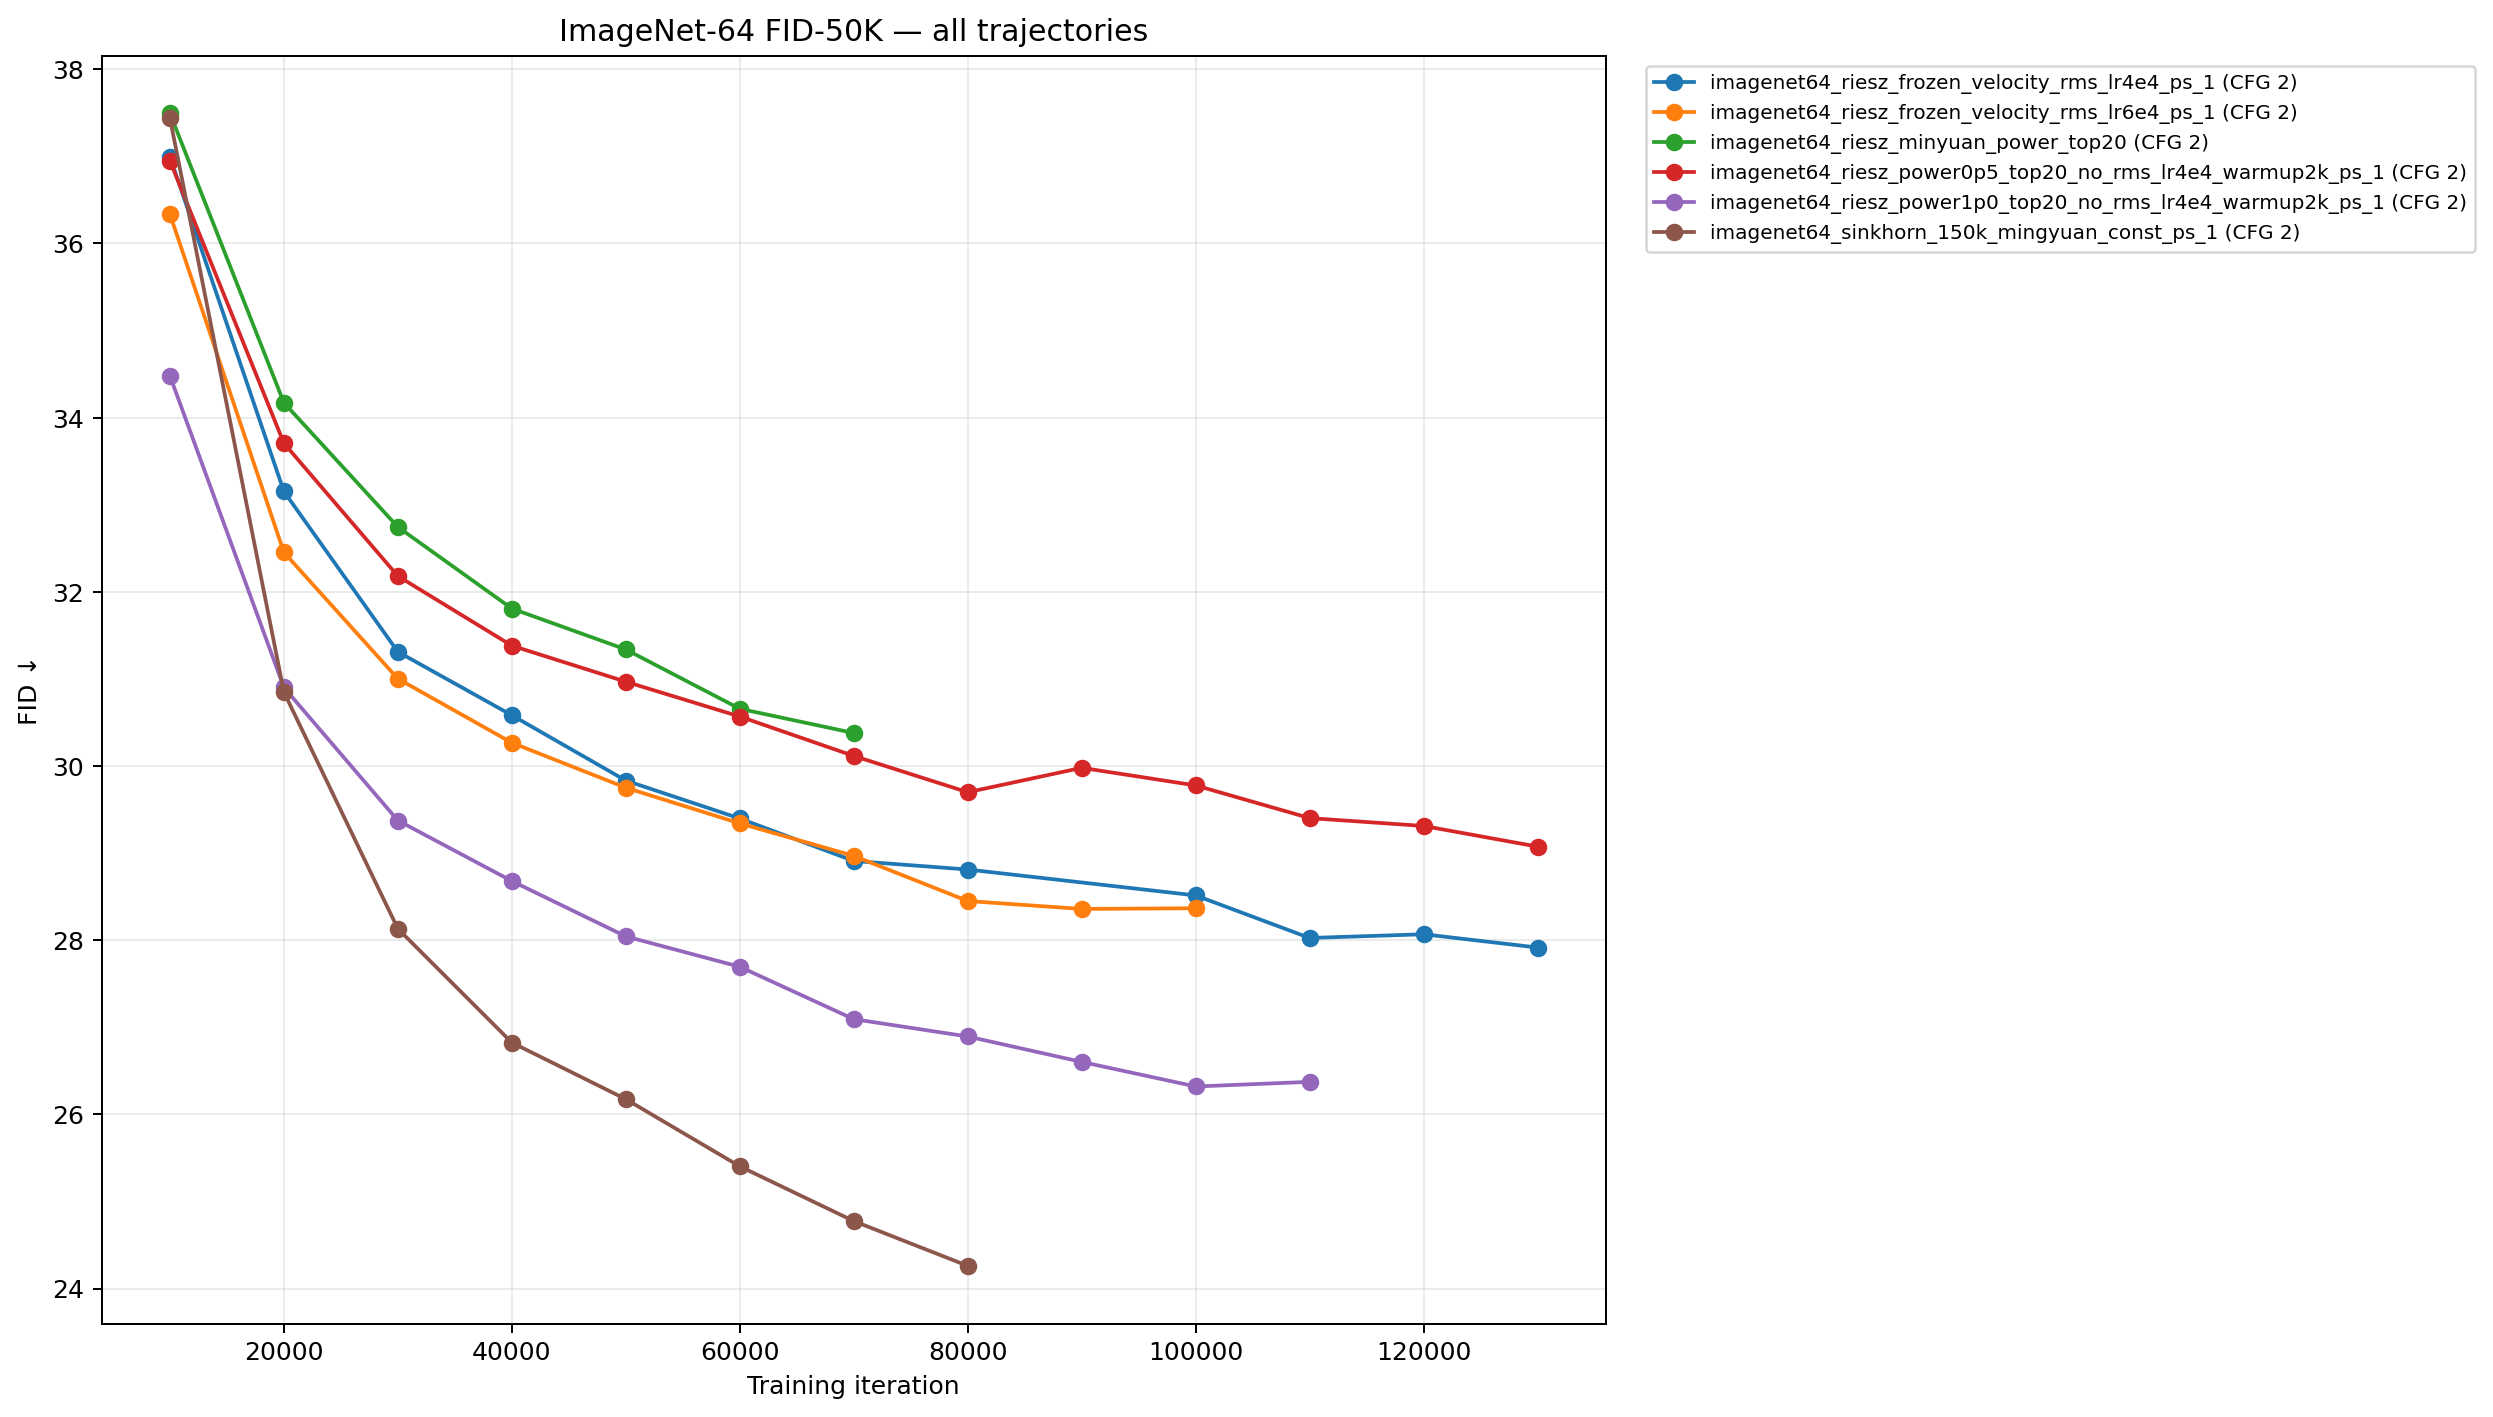

The table this chart was drawn from, first rows:
run, step, training_hours, cfg_scale, fid
imagenet64_riesz_frozen_velocity_rms_lr4…, 10000, 4.14, 2.0, 37
imagenet64_riesz_frozen_velocity_rms_lr4…, 20000, 8.281, 2.0, 33.15
imagenet64_riesz_frozen_velocity_rms_lr4…, 30000, 12.42, 2.0, 31.31
imagenet64_riesz_frozen_velocity_rms_lr4…, 40000, 16.56, 2.0, 30.58
imagenet64_riesz_frozen_velocity_rms_lr4…, 50000, 20.7, 2.0, 29.83
imagenet64_riesz_frozen_velocity_rms_lr4…, 60000, 24.84, 2.0, 29.4
imagenet64_riesz_frozen_velocity_rms_lr4…, 70000, 28.98, 2.0, 28.91
imagenet64_riesz_frozen_velocity_rms_lr4…, 80000, 33.12, 2.0, 28.81
imagenet64_riesz_frozen_velocity_rms_lr4…, 100000, 41.4, 2.0, 28.51
imagenet64_riesz_frozen_velocity_rms_lr4…, 110000, 45.54, 2.0, 28.03
imagenet64_riesz_frozen_velocity_rms_lr4…, 120000, 49.68, 2.0, 28.07
imagenet64_riesz_frozen_velocity_rms_lr4…, 130000, 53.82, 2.0, 27.92
imagenet64_riesz_frozen_velocity_rms_lr6…, 10000, 4.398, 2.0, 36.34
imagenet64_riesz_frozen_velocity_rms_lr6…, 20000, 8.796, 2.0, 32.45
imagenet64_riesz_frozen_velocity_rms_lr6…, 30000, 13.19, 2.0, 31
imagenet64_riesz_frozen_velocity_rms_lr6…, 40000, 17.59, 2.0, 30.27
imagenet64_riesz_frozen_velocity_rms_lr6…, 50000, 21.99, 2.0, 29.75
imagenet64_riesz_frozen_velocity_rms_lr6…, 60000, 26.39, 2.0, 29.34
imagenet64_riesz_frozen_velocity_rms_lr6…, 70000, 30.78, 2.0, 28.97
imagenet64_riesz_frozen_velocity_rms_lr6…, 80000, 35.18, 2.0, 28.45
imagenet64_riesz_frozen_velocity_rms_lr6…, 90000, 39.58, 2.0, 28.36
imagenet64_riesz_frozen_velocity_rms_lr6…, 100000, 43.98, 2.0, 28.37
imagenet64_riesz_minyuan_power_top20, 10000, , 2.0, 37.5
imagenet64_riesz_minyuan_power_top20, 20000, , 2.0, 34.17
imagenet64_riesz_minyuan_power_top20, 30000, , 2.0, 32.74
imagenet64_riesz_minyuan_power_top20, 40000, , 2.0, 31.81
imagenet64_riesz_minyuan_power_top20, 50000, , 2.0, 31.34
imagenet64_riesz_minyuan_power_top20, 60000, , 2.0, 30.66
imagenet64_riesz_minyuan_power_top20, 70000, , 2.0, 30.38
imagenet64_riesz_power0p5_top20_no_rms_l…, 10000, 3.54, 2.0, 36.95
imagenet64_riesz_power0p5_top20_no_rms_l…, 20000, 7.079, 2.0, 33.71
imagenet64_riesz_power0p5_top20_no_rms_l…, 30000, 10.62, 2.0, 32.18
imagenet64_riesz_power0p5_top20_no_rms_l…, 40000, 14.16, 2.0, 31.38
imagenet64_riesz_power0p5_top20_no_rms_l…, 50000, 17.7, 2.0, 30.97
imagenet64_riesz_power0p5_top20_no_rms_l…, 60000, 21.24, 2.0, 30.57
imagenet64_riesz_power0p5_top20_no_rms_l…, 70000, 24.78, 2.0, 30.12
imagenet64_riesz_power0p5_top20_no_rms_l…, 80000, 28.32, 2.0, 29.7
imagenet64_riesz_power0p5_top20_no_rms_l…, 90000, 31.86, 2.0, 29.98
imagenet64_riesz_power0p5_top20_no_rms_l…, 100000, 35.4, 2.0, 29.78
imagenet64_riesz_power0p5_top20_no_rms_l…, 110000, 38.93, 2.0, 29.4
imagenet64_riesz_power0p5_top20_no_rms_l…, 120000, 42.47, 2.0, 29.31
imagenet64_riesz_power0p5_top20_no_rms_l…, 130000, 46.01, 2.0, 29.07
imagenet64_riesz_power1p0_top20_no_rms_l…, 10000, 4.144, 2.0, 34.48
imagenet64_riesz_power1p0_top20_no_rms_l…, 20000, 8.289, 2.0, 30.9
imagenet64_riesz_power1p0_top20_no_rms_l…, 30000, 12.43, 2.0, 29.37
imagenet64_riesz_power1p0_top20_no_rms_l…, 40000, 16.58, 2.0, 28.68
imagenet64_riesz_power1p0_top20_no_rms_l…, 50000, 20.72, 2.0, 28.04
imagenet64_riesz_power1p0_top20_no_rms_l…, 60000, 24.87, 2.0, 27.69
imagenet64_riesz_power1p0_top20_no_rms_l…, 70000, 29.01, 2.0, 27.09
imagenet64_riesz_power1p0_top20_no_rms_l…, 80000, 33.16, 2.0, 26.89
imagenet64_riesz_power1p0_top20_no_rms_l…, 90000, 37.3, 2.0, 26.6
imagenet64_riesz_power1p0_top20_no_rms_l…, 100000, 41.44, 2.0, 26.32
imagenet64_riesz_power1p0_top20_no_rms_l…, 110000, 45.59, 2.0, 26.37
imagenet64_sinkhorn_150k_mingyuan_const_…, 10000, 5.638, 2.0, 37.44
imagenet64_sinkhorn_150k_mingyuan_const_…, 20000, 11.28, 2.0, 30.85
imagenet64_sinkhorn_150k_mingyuan_const_…, 30000, 16.92, 2.0, 28.13
imagenet64_sinkhorn_150k_mingyuan_const_…, 40000, 22.55, 2.0, 26.82
imagenet64_sinkhorn_150k_mingyuan_const_…, 50000, 28.19, 2.0, 26.17
imagenet64_sinkhorn_150k_mingyuan_const_…, 60000, 33.83, 2.0, 25.4
imagenet64_sinkhorn_150k_mingyuan_const_…, 70000, 39.47, 2.0, 24.77
... 1 more rows
